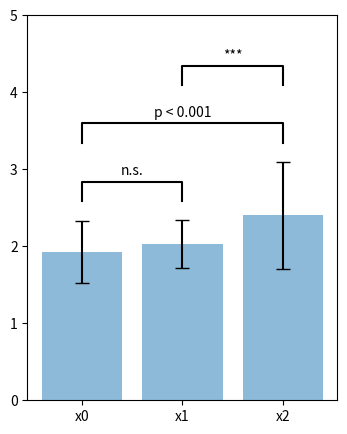

The script that saved this image:
from __future__ import annotations
from typing import Any, Union, Optional

import pandas as pd
import numpy as np
import matplotlib.pyplot as plt


RGBColorType = Union[tuple[float, float, float], str]
RGBAColorType = Union[
    str,  # "none" or "#RRGGBBAA"/"#RGBA" hex strings
    tuple[float, float, float, float],
    # 2 tuple (color, alpha) representations, not infinitely recursive
    # RGBColorType includes the (str, float) tuple, even for RGBA strings
    tuple[RGBColorType, float],
    # (4-tuple, float) is odd, but accepted as the outer float overriding A of 4-tuple
    tuple[tuple[float, float, float, float], float],
]

ColorType = Union[RGBColorType, RGBAColorType]
# https://github.com/matplotlib/matplotlib/blob/v3.8.2/lib/matplotlib/typing.py


ArrayLike = Union[list, tuple, np.ndarray, pd.Series]


def barplot_annotate_bracket(
        num1: int,
        num2: int,
        data: Any,
        center: ArrayLike,
        height: ArrayLike,
        yerr: Optional[ArrayLike] = None,
        dh: float = 0.05,
        barh: float = 0.05,
        pad: float = 0.01,
        color: Optional[ColorType] = 'black',
        linewidth: Optional[float] = None,
        fontsize: Optional[int | float] = None,
        ax: Optional[plt.Axes] = None
    ) -> None:
    """
    Annotate barplot with p-values.
    Modified from https://omedstu.jimdofree.com/2019/02/11/matplotlibで棒グラフ間の有意差の描画をする/ .

    Parameters
    ----------
    :param num1: Number of left bar to put bracket over.
    :param num2: Number of right bar to put bracket over.
    :param data: String to write or Number for generating asterixes.
    :param center: Centers of all bars (like `plt.bar()` input).
    :param height: Heights of all bars (like `plt.bar()` input).

    Other Parameters
    ----------------
    :param yerr: Yerrs of all bars (like `plt.bar()` input).
    :param dh: Height offset over bar / bar + yerr in axes coordinates (0 to 1).
    :param barh: Bar height in axes coordinates (0 to 1).
    :param pad: Distance between bracket and text in axes coordinates (0 to 1).
    :param color: Color of bracket and text.
    :param linewidth: Line width in points.
    :param fontsize: Font size.
    :param ax: Axes object to draw the plot onto, otherwise uses the current Axes.

    Notes
    -----
    Execute this function immediately after `matplotlib.pyplot.bar()` or `Axes.bar()`.

    `ArrayLike` contains `list`, `tuple`, `np.ndarray`, and `pd.Series`.

    Examples
    --------
    >>> import pandas as pd
    >>> import numpy as np
    >>> import matplotlib.pyplot as plt
    >>> from scipy import stats

    ### main
    #### Generate toy data
    >>> np.random.seed(0)
    >>> x0 = np.random.normal(loc=1.9, scale=0.4, size=100)
    >>> x1 = np.random.normal(loc=2, scale=0.3, size=100)
    >>> x2 = np.random.normal(loc=2.5, scale=0.8, size=50)

    #### Welch’s t-test
    >>> t01_value, p01_value = stats.ttest_ind(x0, x1, equal_var=False)
    >>> t02_value, p02_value = stats.ttest_ind(x0, x2, equal_var=False)
    >>> t12_value, p12_value = stats.ttest_ind(x1, x2, equal_var=False)

    ### plot
    >>> heights = [np.mean(x0), np.mean(x1), np.mean(x2)]
    >>> std = [np.std(x0), np.std(x1), np.std(x2)]
    >>> label = ['x0', 'x1', 'x2']
    >>> width = 0.8  # the width of the bars
    >>> bars = np.arange(len(heights))
    >>> 
    >>> plt.figure(figsize=(4, 5))
    >>> plt.bar(
    >>>     bars, heights, width, tick_label=label, yerr=std,
    >>>     align='center', alpha=0.5, ecolor='black', capsize=5
    >>> )
    >>> plt.ylim(0, 5)
    >>> barplot_annotate_bracket(
    >>>     0, 1, p01_value,
    >>>     bars, heights, yerr=std
    >>> )
    >>> barplot_annotate_bracket(
    >>>     0, 2, 'p < 0.001',
    >>>     bars, heights, yerr=std
    >>> )
    >>> barplot_annotate_bracket(
    >>>     1, 2, p12_value,
    >>>     bars, heights, yerr=std, dh=0.2
    >>> )
    >>> plt.show()
    """

    if type(data) is str:
        text = data
    else:
        if data < 0.001:
            text = '***'
        elif data < 0.01:
            text = '**'
        elif data < 0.05:
            text = '*'
        else:
            text = 'n.s.'

    lx, ly = center[num1], height[num1]
    rx, ry = center[num2], height[num2]
    if yerr is not None:
        ly += yerr[num1]
        ry += yerr[num2]

    ax_y0, ax_y1 = plt.gca().get_ylim()
    dh *= (ax_y1 - ax_y0)
    barh *= (ax_y1 - ax_y0)
    pad *= (ax_y1 - ax_y0)

    y = max(ly, ry) + dh

    barx = [lx, lx, rx, rx]
    bary = [y, y+barh, y+barh, y]
    mid = ((lx+rx)/2, y+barh+pad)

    kwargs: dict[str, Any] = dict(c=color)
    if linewidth is not None:
        kwargs['linewidth'] = linewidth
    if ax is None:
        plt.plot(barx, bary, **kwargs)  # bracket
    else:
        ax.plot(barx, bary, **kwargs)   # bracket

    kwargs = dict(c=color, ha='center', va='bottom')
    if fontsize is not None:
        kwargs['fontsize'] = fontsize
    if ax is None:
        plt.text(*mid, text, **kwargs)  # text
    else:
        ax.text(*mid, text, **kwargs)   # text


if __name__ == '__main__':
    from scipy import stats

    """ main """
    # Generate toy data
    np.random.seed(0)
    x0 = np.random.normal(loc=1.9, scale=0.4, size=100)
    x1 = np.random.normal(loc=2, scale=0.3, size=100)
    x2 = np.random.normal(loc=2.5, scale=0.8, size=50)

    # Welch’s t-test
    t01_value, p01_value = stats.ttest_ind(x0, x1, equal_var=False)
    t02_value, p02_value = stats.ttest_ind(x0, x2, equal_var=False)
    t12_value, p12_value = stats.ttest_ind(x1, x2, equal_var=False)

    """ plot """
    heights = [np.mean(x0), np.mean(x1), np.mean(x2)]
    std = [np.std(x0), np.std(x1), np.std(x2)]
    label = ['x0', 'x1', 'x2']
    width = 0.8  # the width of the bars
    bars = np.arange(len(heights))

    plt.figure(figsize=(4, 5))
    plt.bar(
        bars, heights, width, tick_label=label, yerr=std,
        align='center', alpha=0.5, ecolor='black', capsize=5
    )
    plt.ylim(0, 5)
    barplot_annotate_bracket(
        0, 1, p01_value,
        bars, heights, yerr=std
    )
    barplot_annotate_bracket(
        0, 2, 'p < 0.001',
        bars, heights, yerr=std
    )
    barplot_annotate_bracket(
        1, 2, p12_value,
        bars, heights, yerr=std, dh=0.2
    )
    plt.show()
